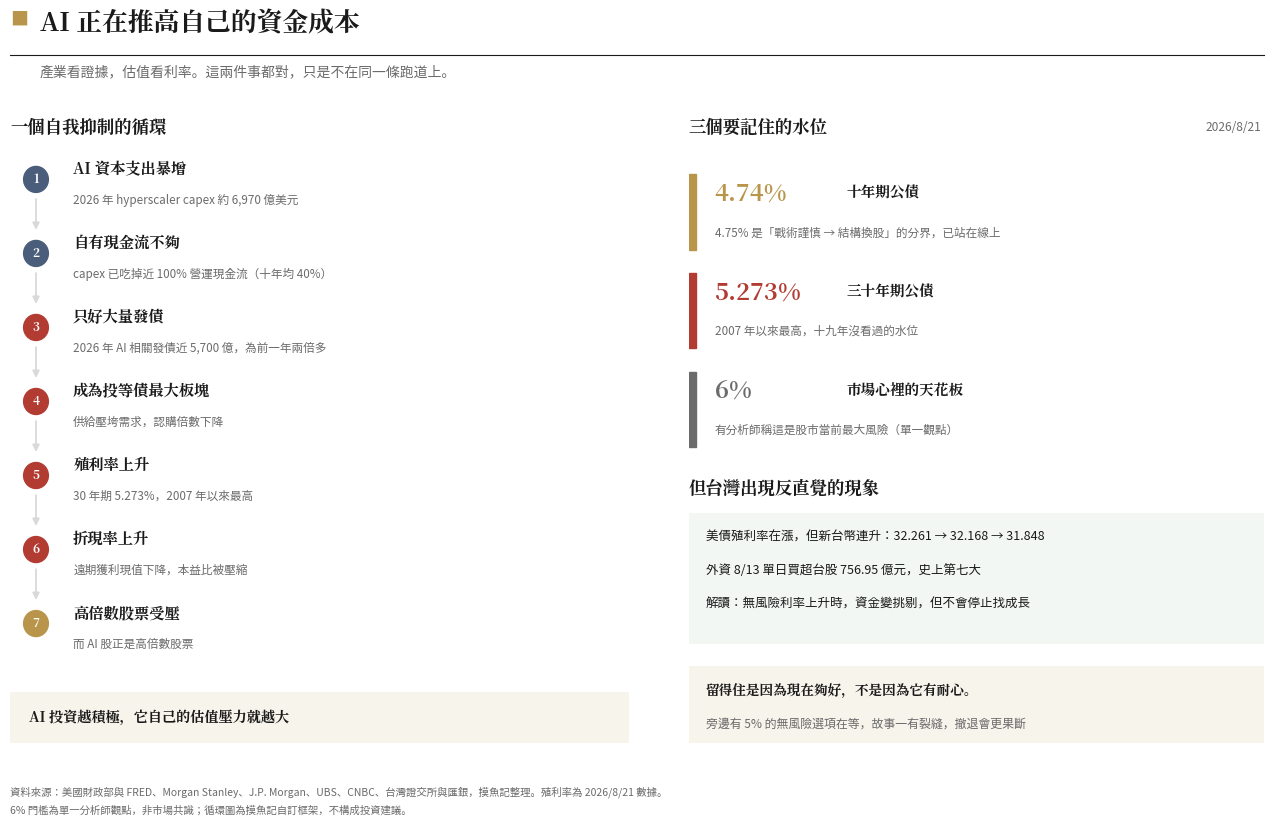

This figure's Python source: (Note: this script raises an exception after producing the figure.)
"""
摸魚記 美債殖利率篇 圖：AI 發債的自我抑制循環 ＋ 關鍵水位與台股台幣連動
JPM Daily Guide 版型（白底、金色章頭方塊、Serif Bold 標題、細線輕格線）
"""
import matplotlib
matplotlib.use('Agg')
import matplotlib.pyplot as plt
import matplotlib.patches as mpatches
import matplotlib.font_manager as fm

SANS = '/usr/share/fonts/opentype/noto/NotoSansCJK-Regular.ttc'
SERIF_B = '/usr/share/fonts/opentype/noto/NotoSerifCJK-Bold.ttc'
for p in (SANS, SERIF_B):
    fm.fontManager.addfont(p)
sans = fm.FontProperties(fname=SANS)
serif_b = fm.FontProperties(fname=SERIF_B)
matplotlib.rcParams['font.family'] = sans.get_name()
matplotlib.rcParams['axes.unicode_minus'] = False

BG = "#ffffff"; INK = "#1a1a1a"; GREY = "#6b6b6b"; LGRID = "#d9d9d9"
GOLD = "#b8954a"; RED = "#b23b32"; GREEN = "#2e7d4f"; SLATE = "#4a5d7a"

fig = plt.figure(figsize=(13.6, 8.6), facecolor=BG)

fig.text(0.046, 0.948, "■", color=GOLD, fontsize=13)
fig.text(0.068, 0.941, "AI 正在推高自己的資金成本",
         color=INK, fontsize=18.5, fontproperties=serif_b)
fig.lines.append(plt.Line2D([0.046, 0.968], [0.912, 0.912],
                            transform=fig.transFigure, color=INK, lw=0.8))
fig.text(0.068, 0.888, "產業看證據，估值看利率。這兩件事都對，只是不在同一條跑道上。",
         color=GREY, fontsize=10)

# ══════════ 左欄：自我抑制循環 ══════════
axL = fig.add_axes([0.046, 0.105, 0.455, 0.755])
axL.set_facecolor(BG); axL.axis('off')
axL.set_xlim(0, 10); axL.set_ylim(0, 10)

axL.text(0, 9.58, "一個自我抑制的循環", color=INK,
         fontsize=12.5, fontproperties=serif_b, va='center')

loop = [
    ("AI 資本支出暴增", "2026 年 hyperscaler capex 約 6,970 億美元", SLATE),
    ("自有現金流不夠", "capex 已吃掉近 100% 營運現金流（十年均 40%）", SLATE),
    ("只好大量發債", "2026 年 AI 相關發債近 5,700 億，為前一年兩倍多", RED),
    ("成為投等債最大板塊", "供給壓垮需求，認購倍數下降", RED),
    ("殖利率上升", "30 年期 5.273%，2007 年以來最高", RED),
    ("折現率上升", "遠期獲利現值下降，本益比被壓縮", RED),
    ("高倍數股票受壓", "而 AI 股正是高倍數股票", GOLD),
]

for i, (title, desc, c) in enumerate(loop):
    y = 8.78 - i * 1.14
    axL.add_patch(mpatches.Circle((0.42, y), 0.20, color=c, zorder=3))
    axL.text(0.42, y, str(i + 1), color='#ffffff', fontsize=8.6,
             fontproperties=serif_b, va='center', ha='center')
    axL.text(1.02, y + 0.16, title, color=INK, fontsize=11,
             fontproperties=serif_b, va='center')
    axL.text(1.02, y - 0.32, desc, color=GREY, fontsize=8.4, va='center')
    if i < len(loop) - 1:
        axL.annotate("", xy=(0.42, y - 0.82), xytext=(0.42, y - 0.26),
                     arrowprops=dict(arrowstyle='-|>', color=LGRID, lw=1.3))

axL.add_patch(mpatches.Rectangle((0, 0.10), 10, 0.78,
                                 facecolor=GOLD, alpha=0.10, zorder=0))
axL.text(0.3, 0.49, "AI 投資越積極，它自己的估值壓力就越大",
         color=INK, fontsize=10.2, fontproperties=serif_b, va='center')

# ══════════ 右欄：水位 + 台股台幣 ══════════
axR = fig.add_axes([0.545, 0.105, 0.423, 0.755])
axR.set_facecolor(BG); axR.axis('off')
axR.set_xlim(0, 10); axR.set_ylim(0, 10)

axR.text(0, 9.58, "三個要記住的水位", color=INK,
         fontsize=12.5, fontproperties=serif_b, va='center')
axR.text(9.95, 9.58, "2026/8/21", color=GREY,
         fontsize=8.6, va='center', ha='right')

levels = [
    ("4.74%", "十年期公債", GOLD,
     "4.75% 是「戰術謹慎 → 結構換股」的分界，已站在線上"),
    ("5.273%", "三十年期公債", RED,
     "2007 年以來最高，十九年沒看過的水位"),
    ("6%", "市場心裡的天花板", GREY,
     "有分析師稱這是股市當前最大風險（單一觀點）"),
]

for i, (num, name, c, desc) in enumerate(levels):
    top = 8.86 - i * 1.52
    axR.add_patch(mpatches.Rectangle((0, top - 1.16), 0.13, 1.16,
                                     color=c, zorder=3))
    axR.text(0.45, top - 0.30, num, color=c, fontsize=17,
             fontproperties=serif_b, va='center')
    axR.text(2.75, top - 0.30, name, color=INK, fontsize=10.5,
             fontproperties=serif_b, va='center')
    axR.text(0.45, top - 0.90, desc, color=GREY, fontsize=8.4, va='center')

axR.text(0, 4.02, "但台灣出現反直覺的現象", color=INK,
         fontsize=12.5, fontproperties=serif_b, va='center')

axR.add_patch(mpatches.Rectangle((0, 1.62), 10, 2.02,
                                 facecolor=GREEN, alpha=0.06, zorder=0))
tw_lines = [
    "美債殖利率在漲，但新台幣連升：32.261 → 32.168 → 31.848",
    "外資 8/13 單日買超台股 756.95 億元，史上第七大",
    "解讀：無風險利率上升時，資金變挑剔，但不會停止找成長",
]
for j, ln in enumerate(tw_lines):
    axR.text(0.3, 3.28 - j * 0.52, ln, color=INK, fontsize=9, va='center')

axR.add_patch(mpatches.Rectangle((0, 0.10), 10, 1.18,
                                 facecolor=GOLD, alpha=0.10, zorder=0))
axR.text(0.3, 0.90, "留得住是因為現在夠好，不是因為它有耐心。",
         color=INK, fontsize=9.8, fontproperties=serif_b, va='center')
axR.text(0.3, 0.40, "旁邊有 5% 的無風險選項在等，故事一有裂縫，撤退會更果斷",
         color=GREY, fontsize=8.6, va='center')

fig.text(0.046, 0.062,
         "資料來源：美國財政部與 FRED、Morgan Stanley、J.P. Morgan、UBS、CNBC、台灣證交所與匯銀，摸魚記整理。殖利率為 2026/8/21 數據。\n"
         "6% 門檻為單一分析師觀點，非市場共識；循環圖為摸魚記自訂框架，不構成投資建議。",
         color=GREY, fontsize=7.5, linespacing=1.8, va='top')

out = '/home/user/KIWI/personal/drafts/YIELD-chart-loop.png'
plt.savefig(out, dpi=170, facecolor=BG)
plt.close()
print(f'Done -> {out}')
